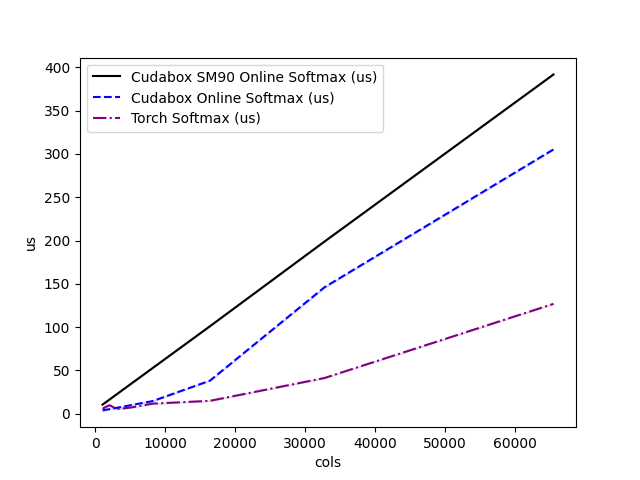

Data behind this chart, as committed beside it:
cols, Cudabox SM90 Online Softmax (us), Cudabox Online Softmax (us), Torch Softmax (us)
1024, 10.61, 3.895, 5.732
1536, 13.61, 4.637, 8.142
2048, 16.63, 5.414, 9.821
3072, 22.66, 6.935, 5.507
4096, 28.7, 8.498, 6.325
5120, 34.73, 10.02, 7.271
8192, 52.81, 14.65, 11.7
16384, 101, 38.21, 14.95
32768, 198.8, 146, 41.27
65536, 391.7, 305.1, 126.9
